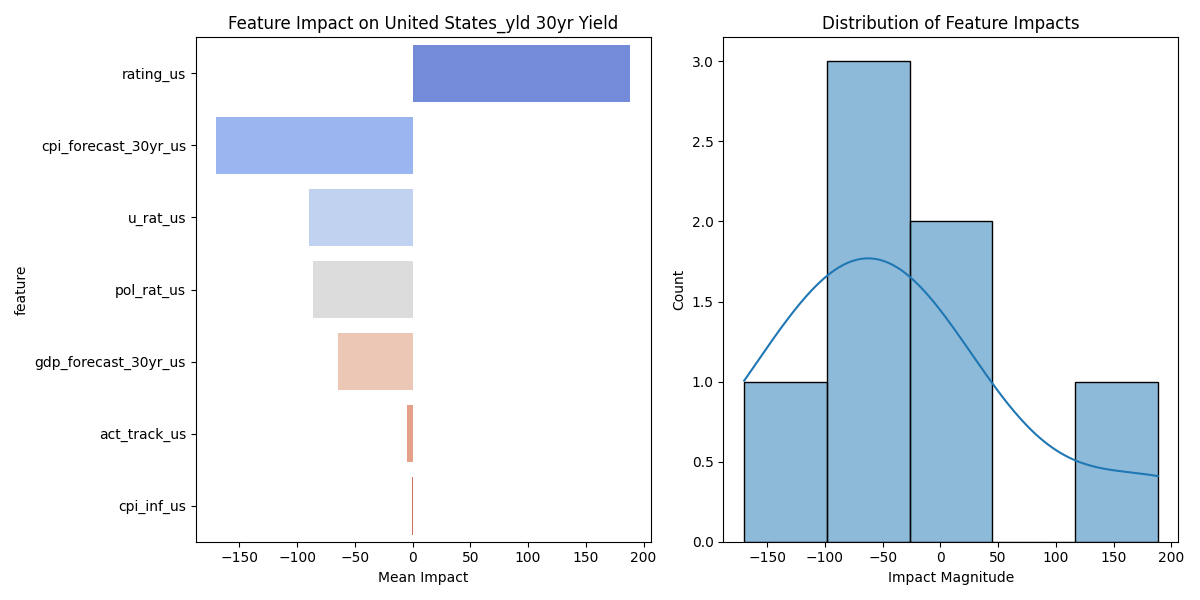

The data file committed next to this chart (first rows):
feature, mean_impact, std_impact, abs_impact
rating_us, 188.3, 100.6, 188.3
cpi_forecast_30yr_us, -169.9, 90.82, 169.9
u_rat_us, -89.29, 47.73, 89.29
pol_rat_us, -86.26, 46.11, 86.26
gdp_forecast_30yr_us, -64.3, 34.37, 64.3
act_track_us, -4.443, 2.375, 4.443
cpi_inf_us, -0.268, 0.1432, 0.268
